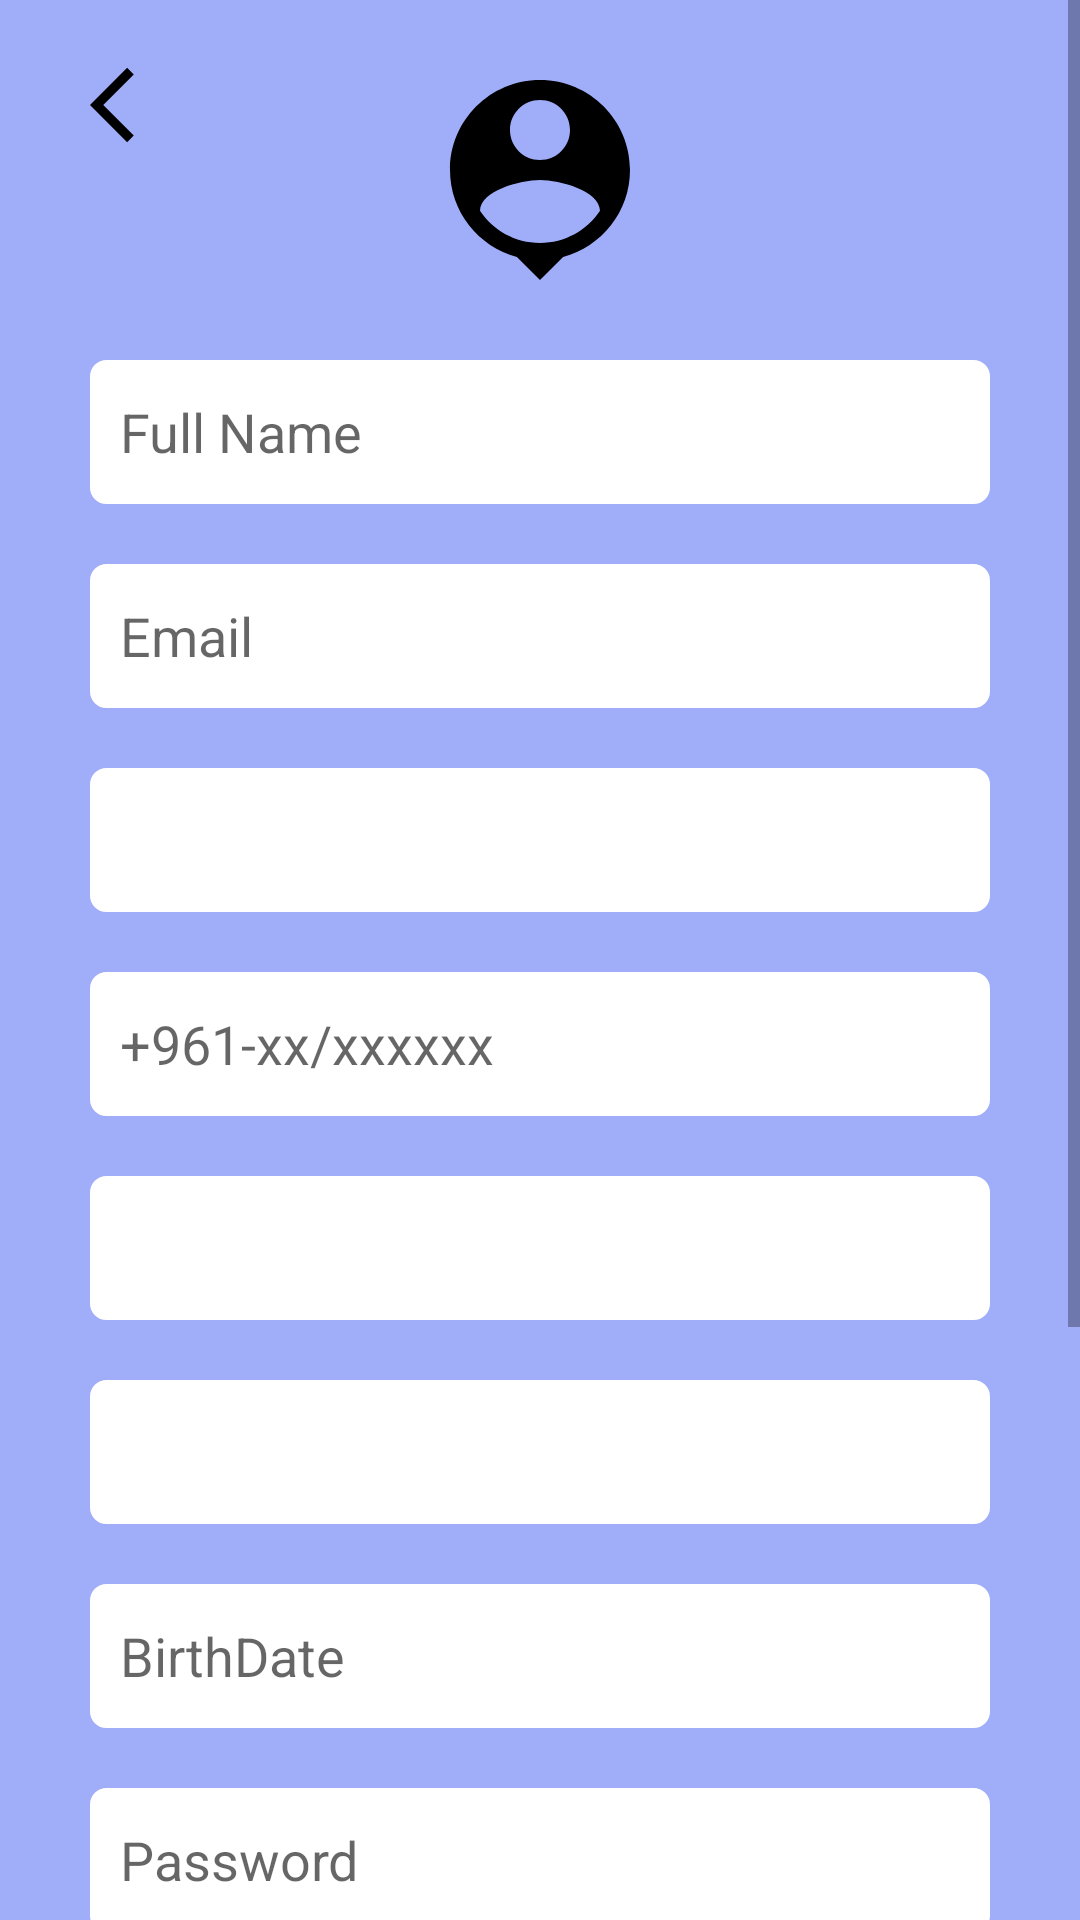

Here is an Android app screen rendered from its layout file. Give the layout XML and the strings, colors and styles it references.
<!-- AndroidManifest.xml: application theme Theme.Freelancer -->
<!-- res/layout/sign_up.xml -->
<?xml version="1.0" encoding="utf-8"?>
<ScrollView
    xmlns:android="http://schemas.android.com/apk/res/android"
    android:layout_height="wrap_content"
    android:layout_width="fill_parent"
    android:background="@drawable/sign_in"
    >
    <RelativeLayout
        android:layout_height="wrap_content"
        android:layout_width="fill_parent"
        android:background="@drawable/sign_in"
        >
        <TextView
            android:layout_width="wrap_content"
            android:layout_height="wrap_content"
            android:id="@+id/back"
            android:background="@drawable/back_arrow"
            android:layout_alignBaseline="@id/icon"
            android:layout_alignStart="@id/name"/>
        <TextView
            android:layout_width="wrap_content"
            android:layout_height="wrap_content"
            android:background="@drawable/person_icon"
            android:layout_centerHorizontal="true"
            android:layout_marginTop="@dimen/small_margin"
            android:id="@+id/icon"/>

        <EditText
            android:layout_width="@dimen/edit_text_width"
            android:layout_height="@dimen/edit_text_height"
            android:layout_centerHorizontal="true"
            android:layout_below="@id/icon"
            android:background="@drawable/edit_text_border"
            android:hint="Full Name"
            android:id="@+id/name"
            android:inputType="text"
            android:padding="@dimen/medium_padding"
            android:layout_marginTop="@dimen/small_margin"/>
        <EditText
            android:layout_width="@dimen/edit_text_width"
            android:layout_height="@dimen/edit_text_height"
            android:layout_centerHorizontal="true"
            android:layout_below="@id/name"
            android:background="@drawable/edit_text_border"
            android:hint="Email"
            android:id="@+id/email"
            android:inputType="textEmailAddress"
            android:padding="@dimen/medium_padding"
            android:layout_marginTop="@dimen/small_margin"/>
        <Spinner
            android:layout_width="@dimen/edit_text_width"
            android:layout_height="@dimen/edit_text_height"
            android:layout_centerHorizontal="true"
            android:layout_below="@id/email"
            android:background="@drawable/edit_text_border"
            android:id="@+id/gender"
            android:padding="@dimen/medium_padding"
            android:layout_marginTop="@dimen/small_margin"
            />
        <EditText
            android:layout_width="@dimen/edit_text_width"
            android:layout_height="@dimen/edit_text_height"
            android:layout_centerHorizontal="true"
            android:layout_below="@id/gender"
            android:background="@drawable/edit_text_border"
            android:hint="+961-xx/xxxxxx"
            android:id="@+id/phoneNb"
            android:inputType="phone"
            android:padding="@dimen/medium_padding"
            android:layout_marginTop="@dimen/small_margin"/>
        <Spinner
            android:layout_width="@dimen/edit_text_width"
            android:layout_height="@dimen/edit_text_height"
            android:layout_centerHorizontal="true"
            android:layout_below="@id/phoneNb"
            android:background="@drawable/edit_text_border"
            android:id="@+id/role"
            android:padding="@dimen/medium_padding"
            android:layout_marginTop="@dimen/small_margin"/>
        <Spinner
            android:layout_width="@dimen/edit_text_width"
            android:layout_height="@dimen/edit_text_height"
            android:layout_centerHorizontal="true"
            android:layout_below="@id/role"
            android:id="@+id/area"
            android:background="@drawable/edit_text_border"
            android:padding="@dimen/medium_padding"
            android:layout_marginTop="@dimen/small_margin"/>
        <EditText
            android:layout_width="@dimen/edit_text_width"
            android:layout_height="@dimen/edit_text_height"
            android:layout_centerHorizontal="true"
            android:layout_below="@id/area"
            android:background="@drawable/edit_text_border"
            android:hint="BirthDate"
            android:id="@+id/birthDate"
            android:inputType="datetime"
            android:padding="@dimen/medium_padding"
            android:layout_marginTop="@dimen/small_margin"/>
        <EditText
            android:layout_width="@dimen/edit_text_width"
            android:layout_height="@dimen/edit_text_height"
            android:layout_centerHorizontal="true"
            android:layout_below="@id/birthDate"
            android:background="@drawable/edit_text_border"
            android:hint="Password"
            android:id="@+id/pass"
            android:inputType="textPassword"
            android:padding="@dimen/medium_padding"
            android:layout_marginTop="@dimen/small_margin"/>
        <EditText
            android:layout_width="@dimen/edit_text_width"
            android:layout_height="@dimen/edit_text_height"
            android:layout_centerHorizontal="true"
            android:layout_below="@id/pass"
            android:background="@drawable/edit_text_border"
            android:hint="Confirm Password"
            android:id="@+id/confirmPass"
            android:inputType="textPassword"
            android:padding="@dimen/medium_padding"
            android:layout_marginTop="@dimen/small_margin"/>
        <TextView
            android:layout_width="wrap_content"
            android:layout_height="wrap_content"
            android:id="@+id/error"
            android:layout_below="@id/confirmPass"
            android:layout_alignStart="@id/confirmPass"
            android:textColor="@color/red"
            android:textSize="15sp"
            android:textStyle="italic"
            android:visibility="invisible"
            android:layout_marginTop="@dimen/xx_small_margin"
            />
        <RelativeLayout
            android:layout_width="wrap_content"
            android:layout_height="wrap_content"
            android:layout_below="@id/confirmPass"
            android:layout_centerHorizontal="true"
            android:layout_marginTop="@dimen/medium_margin">
            <Button
                android:layout_width="wrap_content"
                android:layout_height="wrap_content"
                android:backgroundTint="@color/white"
                android:text="Sign Up"
                android:textSize="@dimen/medium_text"
                android:textStyle="bold"
                android:textColor="@color/black"
                android:id="@+id/createAccount"
                />
            <TextView
                android:layout_width="wrap_content"
                android:layout_height="wrap_content"
                android:id="@+id/signIn"
                android:text="Sign in"
                android:textColor="@color/black"
                android:textSize="@dimen/medium_text"
                android:layout_toEndOf="@id/createAccount"
                android:layout_alignBaseline="@id/createAccount"
                android:textStyle="bold"
                android:layout_marginStart="@dimen/small_margin"/>
        </RelativeLayout>
    </RelativeLayout>
</ScrollView>
<!-- resources referenced by this layout -->
<resources>
  <color name="black">#FF000000</color>
  <color name="red">#ff0000</color>
  <color name="white">#FFFFFFFF</color>
  <dimen name="edit_text_height">48sp</dimen>
  <dimen name="edit_text_width">300sp</dimen>
  <dimen name="medium_margin">35sp</dimen>
  <dimen name="medium_padding">10sp</dimen>
  <dimen name="medium_text">17sp</dimen>
  <dimen name="small_margin">20sp</dimen>
  <dimen name="xx_small_margin">5sp</dimen>
  <!-- drawable back_arrow (drawable) -->
  <?xml version="1.0" encoding="utf-8"?>
  <vector android:autoMirrored="true" android:height="30dp"
      android:tint="#000000" android:viewportHeight="24"
      android:viewportWidth="24" android:width="30dp" xmlns:android="http://schemas.android.com/apk/res/android">
      <path android:fillColor="@android:color/white" android:pathData="M11.67,3.87L9.9,2.1 0,12l9.9,9.9 1.77,-1.77L3.54,12z"/>
  </vector>
  <!-- drawable edit_text_border (drawable) -->
  <?xml version="1.0" encoding="utf-8"?>
  <selector xmlns:android="http://schemas.android.com/apk/res/android"
      >
      <item>
          <shape>
              <solid
                  android:color="@color/white" />
              <stroke
                  android:width="1dp"
                  android:color="@color/white" />
              <corners android:radius="5dp"/>
          </shape>
      </item>
  </selector>
  <!-- drawable person_icon (drawable) -->
  <?xml version="1.0" encoding="utf-8"?>
  <vector android:autoMirrored="true" android:height="80dp"
      android:tint="#000000" android:viewportHeight="24"
      android:viewportWidth="24" android:width="80dp" xmlns:android="http://schemas.android.com/apk/res/android">
      <path android:fillColor="@android:color/white" android:pathData="M12,2c-4.97,0 -9,4.03 -9,9 0,4.17 2.84,7.67 6.69,8.69L12,22l2.31,-2.31C18.16,18.67 21,15.17 21,11c0,-4.97 -4.03,-9 -9,-9zM12,4c1.66,0 3,1.34 3,3s-1.34,3 -3,3 -3,-1.34 -3,-3 1.34,-3 3,-3zM12,18.3c-2.5,0 -4.71,-1.28 -6,-3.22 0.03,-1.99 4,-3.08 6,-3.08 1.99,0 5.97,1.09 6,3.08 -1.29,1.94 -3.5,3.22 -6,3.22z"/>
  </vector>
  <!-- drawable sign_in (drawable) -->
  <?xml version="1.0" encoding="utf-8"?>
  <vector xmlns:android="http://schemas.android.com/apk/res/android"
      android:width="440dp"
      android:height="926dp"
      android:viewportWidth="440"
      android:viewportHeight="926"
      >
      <group>
  
          <clip-path
              android:pathData="M0 0H440V926H0V0Z"
              />
  
          <path
              android:pathData="M0 0V926H440V0"
              android:fillColor="#A0AEF9"
              />
  
      </group>
  
  </vector>
  <style name="Theme.Freelancer" parent="Theme.MaterialComponents.DayNight.DarkActionBar">
          
          <item name="colorPrimary">@color/purple_500</item>
          <item name="colorPrimaryVariant">@color/purple_700</item>
          <item name="colorOnPrimary">@color/white</item>
          
          <item name="colorSecondary">@color/teal_200</item>
          <item name="colorSecondaryVariant">@color/teal_700</item>
          <item name="colorOnSecondary">@color/black</item>
          
          <item name="android:statusBarColor">?attr/colorPrimaryVariant</item>
          
      </style>
  <color name="purple_500">#FF6200EE</color>
  <color name="purple_700">#FF3700B3</color>
  <color name="teal_200">#FF03DAC5</color>
  <color name="teal_700">#FF018786</color>
</resources>
